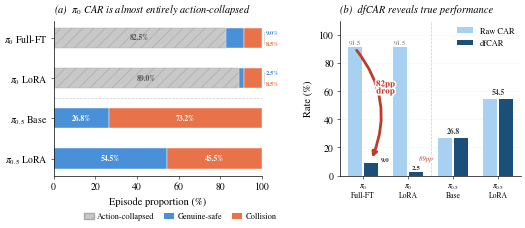

The script that saved this image: (Note: this script raises an exception after producing the figure.)
import matplotlib
matplotlib.use('Agg')
import matplotlib.pyplot as plt
import matplotlib.patches as mpatches
import matplotlib.patheffects as pe
import numpy as np

plt.rcParams.update({
    'font.family': 'serif',
    'font.serif': ['STIXGeneral', 'DejaVu Serif'],
    'mathtext.fontset': 'stix',
    'font.size': 7.5,
    'axes.titlesize': 8.5,
    'axes.labelsize': 7.5,
    'xtick.labelsize': 7,
    'ytick.labelsize': 7,
    'legend.fontsize': 6.5,
    'figure.dpi': 300,
    'savefig.dpi': 300,
    'savefig.bbox': 'tight',
    'savefig.pad_inches': 0.04,
    'axes.spines.top': False,
    'axes.spines.right': False,
    'pdf.fonttype': 42,
    'ps.fonttype': 42,
    'lines.linewidth': 1.2,
    'axes.linewidth': 0.5,
    'xtick.major.width': 0.4,
    'ytick.major.width': 0.4,
    'xtick.major.size': 2.5,
    'ytick.major.size': 2.5,
    'xtick.major.pad': 2,
    'ytick.major.pad': 2,
    'hatch.linewidth': 0.5,
})

C_FROZEN    = '#C8C8C8'
C_GENUINE   = '#4A90D9'
C_COLLISION = '#E8734A'
C_RAW       = '#A8D0F0'
C_DFCAR     = '#1B4F7A'
C_ARROW     = '#C0392B'

models = [r'$\pi_0$ Full-FT', r'$\pi_0$ LoRA',
          r'$\pi_{0.5}$ Base', r'$\pi_{0.5}$ LoRA']

frozen_safe  = np.array([82.5, 89.0,  0.0,  0.0])
genuine_safe = np.array([ 9.0,  2.5, 26.8, 54.5])
collision    = np.array([ 8.5,  8.5, 73.2, 45.5])

raw_car = np.array([91.5, 91.5, 26.8, 54.5])
dfcar   = np.array([ 9.0,  2.5, 26.8, 54.5])

fig = plt.figure(figsize=(5.5, 2.5))
gs = fig.add_gridspec(1, 2, width_ratios=[1.15, 1], wspace=0.4,
                      left=0.12, right=0.97, top=0.84, bottom=0.22)
ax1 = fig.add_subplot(gs[0])
ax2 = fig.add_subplot(gs[1])

# ── Panel (a): Decomposing CAR ──
y_pos = np.arange(len(models))
bar_h = 0.50

bars_f = ax1.barh(y_pos, frozen_safe, height=bar_h,
                  color=C_FROZEN, edgecolor='#AAAAAA', linewidth=0.3,
                  hatch='///', zorder=2)
bars_g = ax1.barh(y_pos, genuine_safe, height=bar_h, left=frozen_safe,
                  color=C_GENUINE, edgecolor='white', linewidth=0.3, zorder=2)
bars_c = ax1.barh(y_pos, collision, height=bar_h,
                  left=frozen_safe + genuine_safe,
                  color=C_COLLISION, edgecolor='white', linewidth=0.3, zorder=2)

ax1.set_yticks(y_pos)
ax1.set_yticklabels(models)
ax1.set_xlabel('Episode proportion (%)')
ax1.set_xlim(0, 100)
ax1.set_title(r'(a)  $\pi_0$ CAR is almost entirely action-collapsed',
              fontsize=7.5, fontstyle='italic', pad=6, loc='left')
ax1.invert_yaxis()

# Labels inside large segments
for i in range(len(models)):
    fs, gs_v, col = frozen_safe[i], genuine_safe[i], collision[i]
    if fs > 20:
        ax1.text(fs / 2, i, f'{fs:.1f}%', ha='center', va='center',
                fontsize=5.5, color='#555555', fontweight='bold')
    if gs_v > 15:
        ax1.text(fs + gs_v / 2, i, f'{gs_v:.1f}%', ha='center', va='center',
                fontsize=5.5, color='white', fontweight='bold')
    if col > 25:
        ax1.text(fs + gs_v + col / 2, i, f'{col:.1f}%', ha='center', va='center',
                fontsize=5.5, color='white', fontweight='bold')

# Pi0 bars: color-coded labels to the right
for i in range(2):
    fs, gs_v, col = frozen_safe[i], genuine_safe[i], collision[i]
    right_x = 100
    ax1.plot([right_x + 0.8, right_x + 0.8], [i - 0.15, i + 0.15],
             color='#BBBBBB', linewidth=0.4, clip_on=False, zorder=3)
    ax1.text(right_x + 2, i - 0.14, f'{gs_v:.1f}%',
             fontsize=4.8, color=C_GENUINE, fontweight='bold',
             va='center', ha='left', clip_on=False)
    ax1.text(right_x + 2, i + 0.14, f'{col:.1f}%',
             fontsize=4.8, color=C_COLLISION, fontweight='bold',
             va='center', ha='left', clip_on=False)

ax1.axhline(y=1.5, color='#CCCCCC', linewidth=0.5, linestyle='--', zorder=1)

legend_patches = [
    mpatches.Patch(facecolor=C_FROZEN, hatch='///', edgecolor='#AAA', label='Action-collapsed'),
    mpatches.Patch(facecolor=C_GENUINE, edgecolor='none', label='Genuine-safe'),
    mpatches.Patch(facecolor=C_COLLISION, edgecolor='none', label='Collision'),
]
fig.legend(handles=legend_patches, loc='lower center',
           bbox_to_anchor=(0.35, 0.01), ncol=3, frameon=False,
           handlelength=1.2, handletextpad=0.4, columnspacing=1.2,
           fontsize=6)

# ── Panel (b): Raw CAR vs dfCAR ──
x_pos = np.arange(len(models))
bar_w = 0.30
gap = 0.03

bars_raw = ax2.bar(x_pos - bar_w/2 - gap, raw_car, width=bar_w,
                   color=C_RAW, edgecolor='none', zorder=2, label='Raw CAR')
bars_df  = ax2.bar(x_pos + bar_w/2 + gap, dfcar, width=bar_w,
                   color=C_DFCAR, edgecolor='none', zorder=2, label='dfCAR')

ax2.set_xticks(x_pos)
xlabels = [r'$\pi_0$' + '\nFull-FT', r'$\pi_0$' + '\nLoRA',
           r'$\pi_{0.5}$' + '\nBase', r'$\pi_{0.5}$' + '\nLoRA']
ax2.set_xticklabels(xlabels, fontsize=5.5, linespacing=1.1)
ax2.set_ylabel('Rate (%)')
ax2.set_ylim(0, 110)
ax2.set_title('(b)  dfCAR reveals true performance',
              fontsize=7.5, fontstyle='italic', pad=6, loc='left')
ax2.yaxis.grid(True, alpha=0.12, linewidth=0.4, zorder=0)

ax2.legend(loc='upper right', frameon=False, borderpad=0.3, fontsize=6)

# Dramatic arrow: Pi0 Full-FT
arrow_x = 0
ax2.annotate('',
    xy=(arrow_x + bar_w/2 + gap, dfcar[0] + 2),
    xytext=(arrow_x - bar_w/2 - gap, raw_car[0] - 1),
    arrowprops=dict(
        arrowstyle='->', color=C_ARROW, lw=2.0,
        connectionstyle='arc3,rad=-0.3',
        shrinkA=2, shrinkB=2,
    ), zorder=5)

drop_pp0 = raw_car[0] - dfcar[0]
t = ax2.text(arrow_x + 0.50, (raw_car[0] + dfcar[0]) / 2 + 8,
             f'{drop_pp0:.0f}pp\ndrop',
             ha='center', fontsize=6.5, color=C_ARROW, fontweight='bold',
             linespacing=0.85, zorder=6)
t.set_path_effects([pe.withStroke(linewidth=2.5, foreground='white')])

# Small annotation for Pi0 LoRA
drop_pp1 = raw_car[1] - dfcar[1]
t2 = ax2.text(1 + bar_w/2 + gap + 0.06, dfcar[1] + 8,
              f'{drop_pp1:.0f}pp',
              ha='left', fontsize=5, color=C_ARROW, fontstyle='italic', zorder=6)
t2.set_path_effects([pe.withStroke(linewidth=2, foreground='white')])

# Value labels
for i in range(len(models)):
    r, d = raw_car[i], dfcar[i]
    if abs(r - d) < 0.5:
        ax2.text(i, r + 2, f'{r:.1f}', ha='center', va='bottom',
                 fontsize=5.5, color='#444444', fontweight='bold')
    else:
        ax2.text(i - bar_w/2 - gap, r + 1.5,
                 f'{r:.1f}', ha='center', va='bottom',
                 fontsize=5, color='#777777')
        if i == 0:
            # Pi0 Full-FT dfCAR: offset right to avoid red arrow overlap
            ax2.text(i + bar_w/2 + gap + 0.22, d + 0.5,
                     f'{d:.1f}', ha='left', va='bottom',
                     fontsize=5, color='#333333', fontweight='bold')
        else:
            ax2.text(i + bar_w/2 + gap, d + 1.5,
                     f'{d:.1f}', ha='center', va='bottom',
                     fontsize=5, color='#333333', fontweight='bold')

ax2.axvline(x=1.5, color='#CCCCCC', linewidth=0.5, linestyle='--', zorder=1)

import os
d = '/home/ubuntu/.agent-ml-research-be-idea-gen-0515/projects/diff_collision_sdf/artifacts/figures'
os.makedirs(d, exist_ok=True)
fig.savefig(f'{d}/fig1_teaser.pdf')
fig.savefig(f'{d}/fig1_teaser.png')
plt.close()
print('Saved: fig1_teaser.pdf + fig1_teaser.png')
